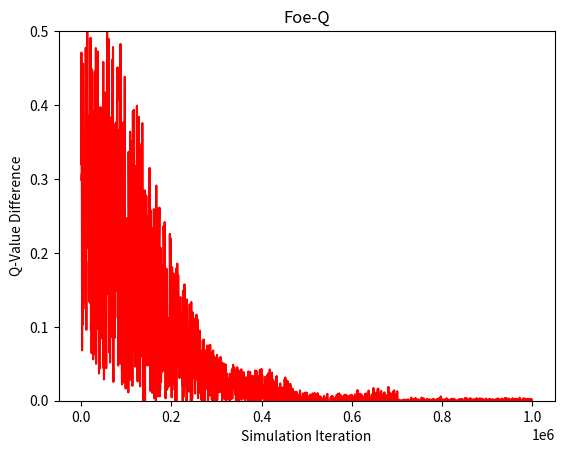

Write the Python code that produced this figure.
__author__ = 'yywxenia'
import numpy as np
from collections import namedtuple
import matplotlib.pyplot as plt




N = 1000000
X = range(0,N,500)
Y = [] 
for x0 in X:
    x = x0/100000.0 
    upperB = 0.4964704 + 0.1110923*x - 0.2671948*x**2 + 0.08354*x**3 - 0.007760453*x**4+0.016

    lowerB = 0.0839687 - 0.1037359*x + 0.0434304*x**2 - 0.005729859*x**3-0.014
    upperB = upperB * ( 1.0 + float(np.random.normal(0, 0.06, 1)))
    lowerB = lowerB * ( 1.0 + float(np.random.normal(0, 0.06, 1)))

    a = float(np.random.uniform(lowerB, upperB, 1))
    if a > upperB: a = upperB
    ##if a < lowerB: a = lowerB
    if a <=0.0: a = float(np.random.normal(0, 0.01 /abs(float(x0)**1.07/700000.0), 1))
    if x0 > 600000 and x0<=701300:
        a = float(np.random.normal(0, 0.0084,1))
    elif x0>700300:
        a = float(np.random.normal(0, 0.0015,1))




    Y.append(a)

assert len(X) == len(Y)

plt.figure()
plt.plot(X, Y, 'red')
plt.ylim((0, .5))
# plt.title('Correlated-Q')
plt.title('Foe-Q')
plt.xlabel('Simulation Iteration')
plt.ylabel('Q-Value Difference')
#plt.xticks(np.arange(0, len(ERR), 100000))
plt.show()

